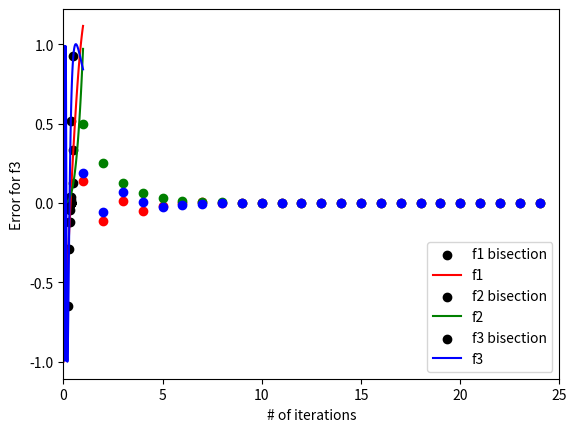

Here is the Python script that generated this plot:
# Visualization and error analysis of bisection method

import numpy as np
import matplotlib.pyplot as plt

# Finds value of root using bisection, within a given tolerance or number of iterations
# Inputs
# 	f: function to perform bisection on
# 	x1: left bound of neighborhood of root
# 	x2: right bound of neighborhood of root
# 	tol: tolerance of value considered to be a root
# 	maxiter: max number of iterations before stopping
# Returns
#	xvals: np array of values of approximated root locations
#	fvals: np array of values of function at xvals locations
def rf_bisect(f, x1, x2, tol, maxiter):
    if (f(x1)*f(x2) > 0):
        print("No detectable roots in given interval")
        return
    
    xVals = []
    fVals = []
    
    for i in range(1, maxiter + 1):
        x = (x1 + x2)/2
        xVals.append(x)
        fVals.append(f(x))
        
        if (f(x)*f(x1) > 0):
            x1 = x
        else:
            x2 = x
        if (np.abs(f(x)) <= tol):
            return (np.array(xVals), np.array(fVals))
    
    return (np.array(xVals), np.array(fVals))

# Plots a given function overlayed by its root approximations, and a plot of error vs. number of iterations
# Inputs
#	f: the functions to be plotted
#	name: the name used to label the graphs
#	clr: the color to plot the graphs in
def plotFunc(f, name, clr):
    x = np.arange(0,1,.01)
    fplot = rf_bisect(f, 0., 1., 0, 25)
    
    plt.scatter(fplot[0], fplot[1], label = name + ' bisection', color = 'k')
    plt.plot(x, f(x), label = name, color = clr)
    
    plt.xlabel('x')
    plt.ylabel(name + '(x)')
    plt.xlim(0,1)
    plt.legend(loc = 'lower right')
    plt.show()
    
    x = np.arange(1,25,1)
    plt.scatter(x, fplot[0][x - 1] - fplot[0][24], color = clr)
    plt.xlabel('# of iterations')
    plt.ylabel('Error for ' + name)
    plt.xlim(0,25)
    plt.show()
    
# Example functions

def f1(x):
    return 3 * x + np.sin(x) - np.exp(x)
    
def f2(x):
    return x**3

def f3(x):
    return np.sin(1. / (x + 0.01))

def f4(x):
    return 1. / (x - 0.5)

def main():
    plotFunc(f1, 'f1', 'r')
    plotFunc(f2, 'f2', 'g')
    plotFunc(f3, 'f3', 'b')
    
main()